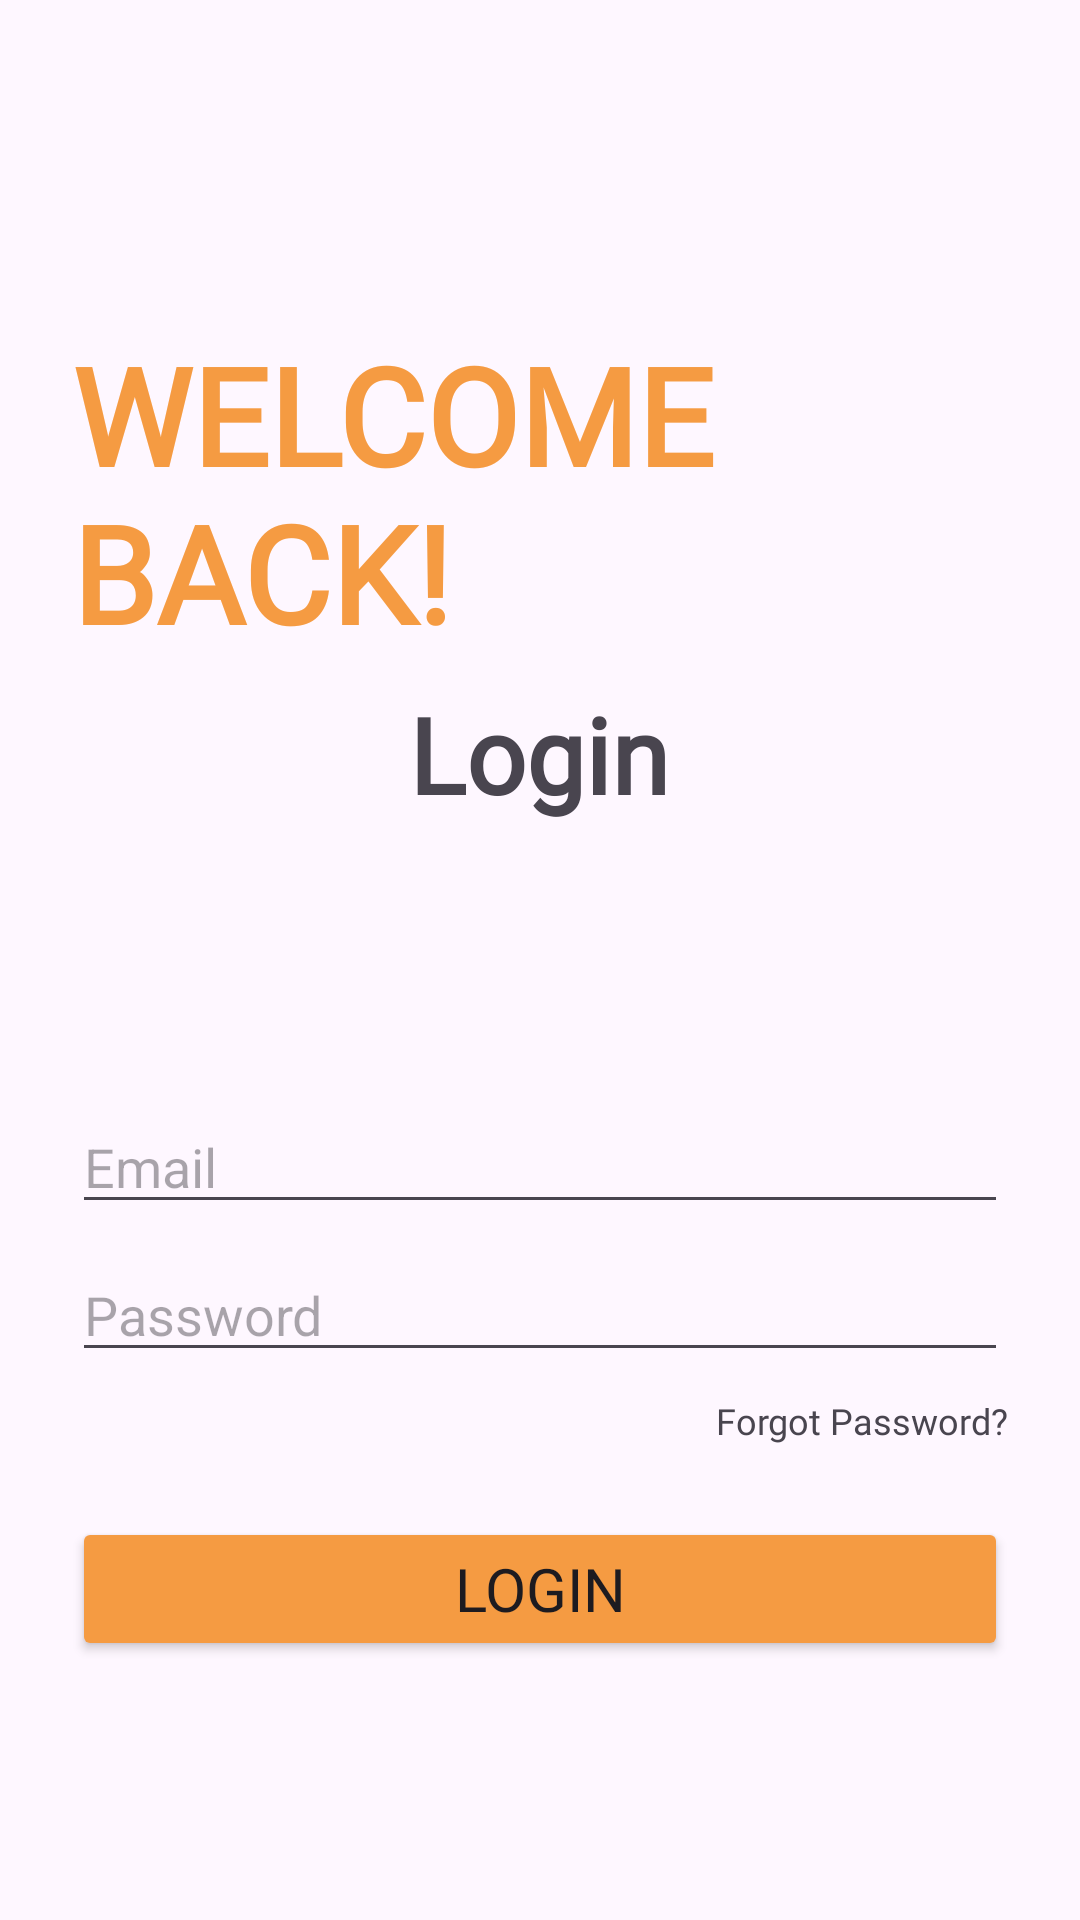

Reconstruct the res/layout file that produces this screen, plus the resources it refers to.
<!-- AndroidManifest.xml: application theme Theme.BuddyAndMe -->
<!-- res/layout/activity_login.xml -->
<?xml version="1.0" encoding="utf-8"?>
<androidx.constraintlayout.widget.ConstraintLayout
    xmlns:android="http://schemas.android.com/apk/res/android"
    xmlns:app="http://schemas.android.com/apk/res-auto"
    android:layout_width="match_parent"
    android:layout_height="match_parent"
    android:padding="24dp">

    <TextView
        android:id="@+id/txtWelcome"
        android:layout_width="wrap_content"
        android:layout_height="wrap_content"
        android:layout_marginTop="84dp"
        android:text="WELCOME BACK!"
        android:textSize="45sp"
        android:textColor="#f59b42"
        android:fontFamily="@font/gobold_light"
        android:textStyle="bold"
        app:layout_constraintEnd_toEndOf="parent"
        app:layout_constraintStart_toStartOf="parent"
        app:layout_constraintTop_toTopOf="parent" />

    <TextView
        android:id="@+id/txtTitle"
        android:layout_width="wrap_content"
        android:layout_height="wrap_content"
        android:layout_marginTop="204dp"
        android:text="Login"
        android:textSize="35sp"
        android:fontFamily="@font/cheri"
        android:textStyle="bold"
        app:layout_constraintEnd_toEndOf="parent"
        app:layout_constraintHorizontal_bias="0.498"
        app:layout_constraintStart_toStartOf="parent"
        app:layout_constraintTop_toTopOf="parent" />

    <EditText
        android:id="@+id/edtEmail"
        android:layout_width="0dp"
        android:layout_height="wrap_content"
        android:layout_marginTop="92dp"
        android:hint="Email"
        android:inputType="textEmailAddress"
        app:layout_constraintEnd_toEndOf="parent"
        app:layout_constraintHorizontal_bias="0.0"
        app:layout_constraintStart_toStartOf="parent"
        app:layout_constraintTop_toBottomOf="@id/txtTitle" />

    <EditText
        android:id="@+id/edtPassword"
        android:layout_width="0dp"
        android:layout_height="wrap_content"
        android:layout_marginTop="8dp"
        android:hint="Password"
        android:inputType="textPassword"
        app:layout_constraintEnd_toEndOf="parent"
        app:layout_constraintHorizontal_bias="0.0"
        app:layout_constraintStart_toStartOf="parent"
        app:layout_constraintTop_toBottomOf="@id/edtEmail" />

    <TextView
        android:id="@+id/txtForgotPassword"
        android:layout_width="wrap_content"
        android:layout_height="wrap_content"
        android:layout_marginTop="8dp"
        android:text="Forgot Password?"
        android:fontFamily="@font/gobold_light"
        android:textSize="12sp"
        app:layout_constraintEnd_toEndOf="parent"
        app:layout_constraintTop_toBottomOf="@id/edtPassword" />

    <Button
        android:id="@+id/btnLogin"
        android:layout_width="0dp"
        android:layout_height="wrap_content"
        android:layout_marginTop="24dp"
        android:text="Login"
        android:textSize="20sp"
        android:fontFamily="@font/gobold_light"
        android:backgroundTint="#f59b42"
        app:layout_constraintEnd_toEndOf="parent"
        app:layout_constraintHorizontal_bias="0.0"
        app:layout_constraintStart_toStartOf="parent"
        app:layout_constraintTop_toBottomOf="@id/txtForgotPassword" />

</androidx.constraintlayout.widget.ConstraintLayout>
<!-- resources referenced by this layout -->
<resources>
  <style name="Theme.BuddyAndMe" parent="Base.Theme.BuddyAndMe" />
  <style name="Base.Theme.BuddyAndMe" parent="Theme.Material3.DayNight.NoActionBar">
          
          
      </style>
</resources>
